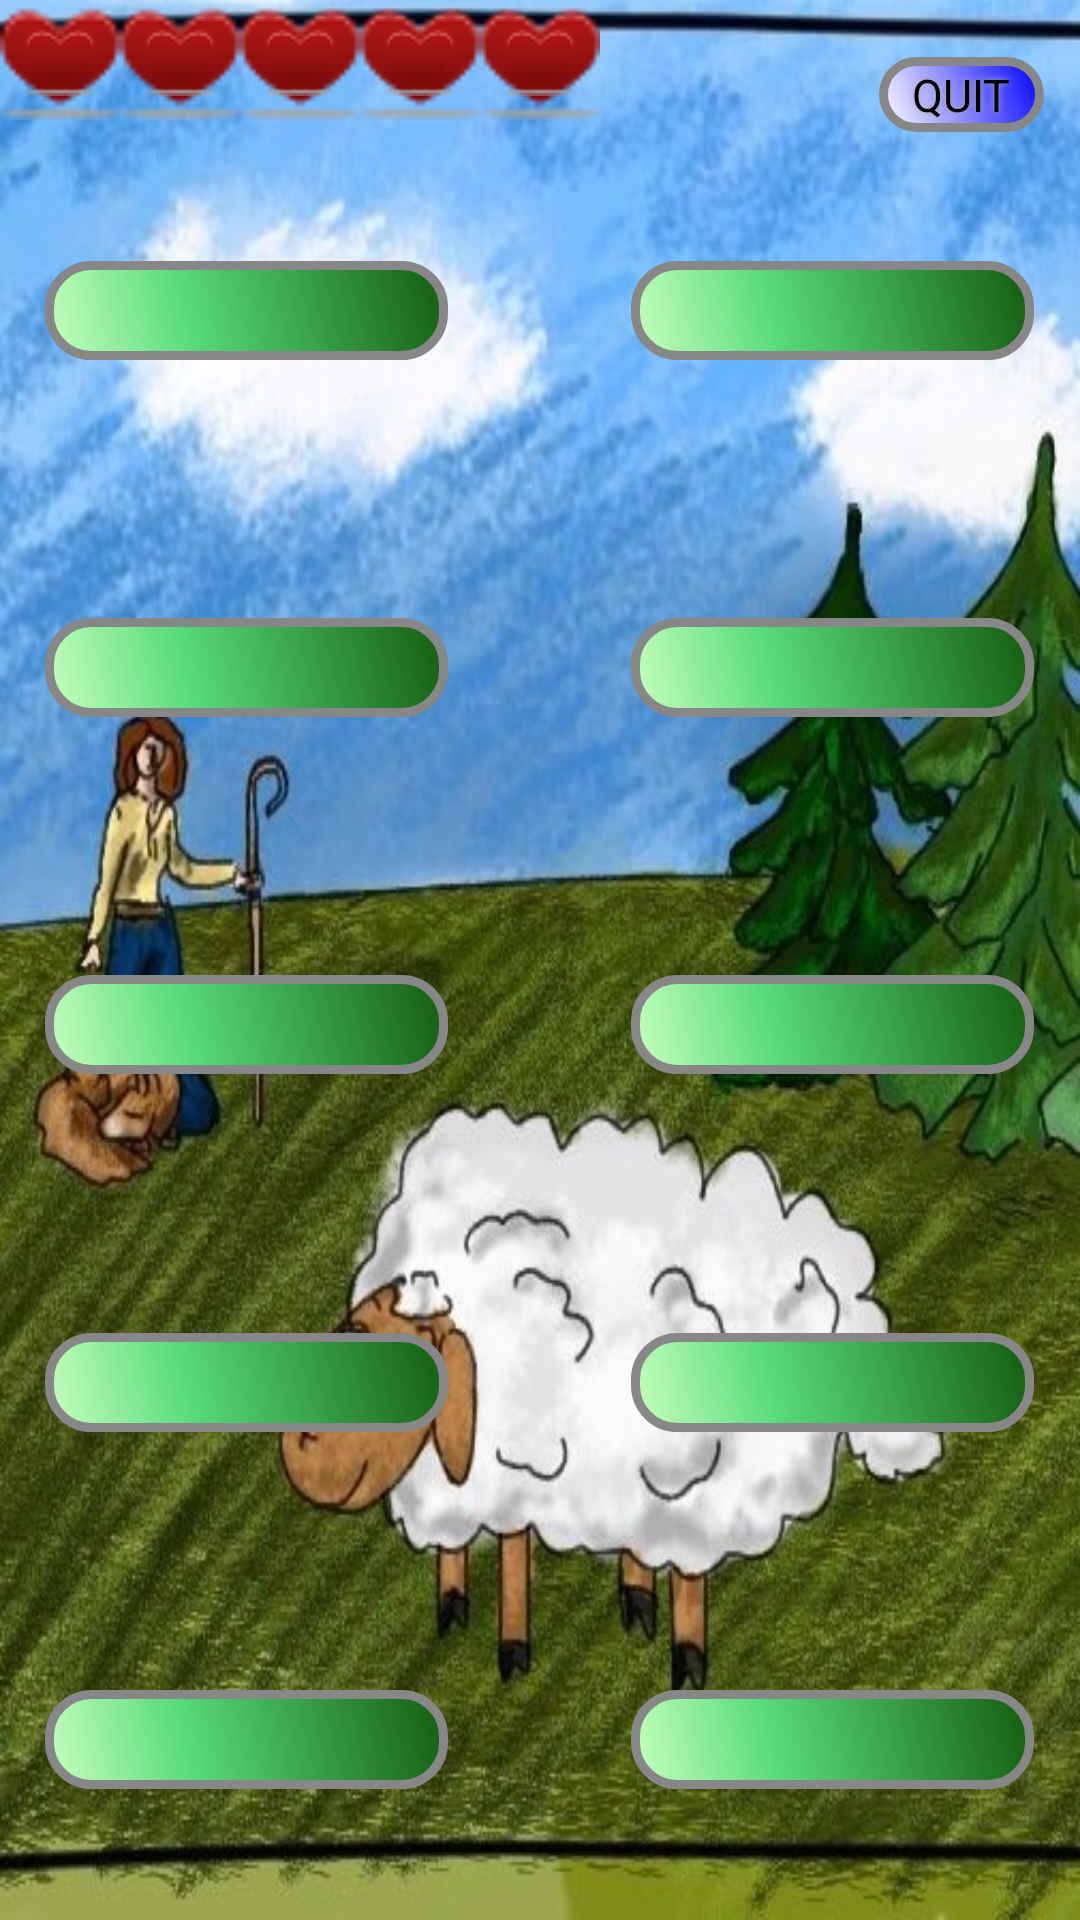

Layout XML and referenced resources for this Android screen:
<!-- AndroidManifest.xml: application theme Theme.SheepApplication -->
<!-- res/layout/exercise_connect.xml -->
<?xml version="1.0" encoding="utf-8"?>
<RelativeLayout xmlns:android="http://schemas.android.com/apk/res/android"
    xmlns:app="http://schemas.android.com/apk/res-auto"
    android:orientation="vertical" android:layout_width="match_parent"
    android:layout_height="match_parent">

    <Button
        android:text="QUIT"
        android:layout_alignParentTop="true"
        android:layout_alignParentRight="true"
        android:layout_alignParentEnd="true"
        android:layout_marginRight="12dp"
        android:layout_marginEnd="12dp"
        android:layout_marginTop="19dp"
        android:id="@+id/quit_con"
        android:layout_height="25sp"
        android:background="@drawable/sheep_blue_button"
        android:layout_width="55sp" />
    <TableLayout
        android:layout_width="match_parent"
        android:layout_height="match_parent"
        android:layout_alignParentBottom="true"
        android:layout_alignParentLeft="true"
        android:layout_alignParentStart="true"
        android:layout_below="@+id/quit_con">

        <TableRow
            android:layout_width="wrap_content"
            android:layout_height="wrap_content"
            android:gravity="center"
            android:layout_weight="0.2"
            android:padding="15dp" >

            <Button
                android:layout_width="match_parent"
                android:layout_height="33sp"
                android:layout_weight=".33"
                android:gravity="center"
                android:id="@+id/button_c1"
                android:onClick="onChoiceClick" />

            <Button
                android:layout_width="match_parent"
                android:layout_height="wrap_content"
                android:layout_weight=".15"
                android:gravity="center"
                android:id="@+id/button_c2"
                android:visibility="invisible" />

            <Button
                android:layout_width="match_parent"
                android:layout_height="33sp"
                android:layout_weight=".33"
                android:gravity="center"
                android:id="@+id/button_c3"
                android:onClick="onChoiceClick" />
        </TableRow>

        <TableRow
            android:layout_width="wrap_content"
            android:layout_height="wrap_content"
            android:gravity="center"
            android:layout_weight="0.2"
            android:padding="15dp" >

            <Button
                android:layout_width="match_parent"
                android:layout_height="33sp"
                android:layout_weight=".33"
                android:gravity="center"
                android:id="@+id/button_c4"
                android:onClick="onChoiceClick" />

            <Button
                android:layout_width="match_parent"
                android:layout_height="wrap_content"
                android:layout_weight=".15"
                android:gravity="center"
                android:id="@+id/button_c5"
                android:onClick="onChoiceClick"
                android:visibility="invisible" />

            <Button
                android:layout_width="match_parent"
                android:layout_height="33sp"
                android:layout_weight=".33"
                android:gravity="center"
                android:id="@+id/button_c6"
                android:onClick="onChoiceClick" />
        </TableRow>

        <TableRow
            android:layout_width="wrap_content"
            android:layout_height="wrap_content"
            android:gravity="center"
            android:layout_weight="0.2"
            android:padding="15dp" >

            <Button
                android:layout_width="match_parent"
                android:layout_height="33sp"
                android:layout_weight=".33"
                android:gravity="center"
                android:id="@+id/button_c7"
                android:onClick="onChoiceClick" />

            <Button
                android:layout_width="match_parent"
                android:layout_height="wrap_content"
                android:layout_weight=".15"
                android:gravity="center"
                android:id="@+id/button_c8"
                android:onClick="onChoiceClick"
                android:visibility="invisible" />

            <Button
                android:layout_width="match_parent"
                android:layout_height="33sp"
                android:layout_weight=".33"
                android:gravity="center"
                android:id="@+id/button_c9"
                android:onClick="onChoiceClick" />
        </TableRow>

        <TableRow
            android:layout_width="wrap_content"
            android:layout_height="wrap_content"
            android:gravity="center"
            android:layout_weight="0.2"
            android:padding="15dp" >

            <Button
                android:layout_width="match_parent"
                android:layout_height="33sp"
                android:layout_weight=".33"
                android:gravity="center"
                android:id="@+id/button_c10"
                android:onClick="onChoiceClick" />

            <Button
                android:layout_width="match_parent"
                android:layout_height="wrap_content"
                android:layout_weight=".15"
                android:gravity="center"
                android:id="@+id/button_c11"
                android:onClick="onChoiceClick"
                android:visibility="invisible" />

            <Button
                android:layout_width="match_parent"
                android:layout_height="33sp"
                android:layout_weight=".33"
                android:gravity="center"
                android:id="@+id/button_c12"
                android:onClick="onChoiceClick" />
        </TableRow>

        <TableRow
            android:layout_width="wrap_content"
            android:layout_height="wrap_content"
            android:gravity="center"
            android:layout_weight="0.2"
            android:padding="15dp" >

            <Button
                android:layout_width="match_parent"
                android:layout_weight=".33"
                android:gravity="center"
                android:id="@+id/button_c13"
                android:onClick="onChoiceClick"
                android:layout_height="33sp" />

            <Button
                android:layout_width="match_parent"
                android:layout_height="wrap_content"
                android:layout_weight=".15"
                android:gravity="center"
                android:id="@+id/button_c14"
                android:onClick="onChoiceClick"
                android:visibility="invisible" />

            <Button
                android:layout_width="match_parent"
                android:layout_height="33sp"
                android:layout_weight=".33"
                android:gravity="center"
                android:id="@+id/button_c15"
                android:onClick="onChoiceClick" />
        </TableRow>
    </TableLayout>


    <ImageView
        app:srcCompat="@drawable/favorites"
        android:layout_alignParentTop="true"
        android:id="@+id/live_con1"
        android:layout_width="40dp"
        android:layout_height="40dp"
        android:background="@drawable/favorites"
        android:scaleType="center"
        android:visibility="visible" />

    <ImageView
        app:srcCompat="@drawable/favorites"
        android:id="@+id/live_con2"
        android:layout_width="40dp"
        android:layout_height="40dp"
        android:background="@drawable/favorites"
        android:scaleType="center"
        android:layout_alignParentTop="true"
        android:layout_toRightOf="@+id/live_con1"
        android:layout_toEndOf="@+id/live_con1"
        android:visibility="visible"/>

    <ImageView
        app:srcCompat="@drawable/favorites"
        android:id="@+id/live_con3"
        android:layout_width="40dp"
        android:layout_height="40dp"
        android:background="@drawable/favorites"
        android:scaleType="center"
        android:layout_alignParentTop="true"
        android:layout_toRightOf="@+id/live_con2"
        android:layout_toEndOf="@+id/live_con2"
        android:visibility="visible"/>


    <ImageView
        app:srcCompat="@drawable/favorites"
        android:id="@+id/live_con4"
        android:layout_width="40dp"
        android:layout_height="40dp"
        android:background="@drawable/favorites"
        android:scaleType="center"
        android:layout_alignParentTop="true"
        android:layout_toRightOf="@+id/live_con3"
        android:layout_toEndOf="@+id/live_con3"
        android:visibility="visible"/>

    <ImageView
        app:srcCompat="@drawable/favorites"
        android:id="@+id/live_con5"
        android:layout_width="40dp"
        android:layout_height="40dp"
        android:background="@drawable/favorites"
        android:scaleType="center"
        android:layout_alignParentTop="true"
        android:layout_toRightOf="@+id/live_con4"
        android:layout_toEndOf="@+id/live_con4"
        android:visibility="visible"/>
    
</RelativeLayout>
<!-- resources referenced by this layout -->
<resources>
  <!-- drawable favorites: png bitmap (drawable, 932 bytes) -->
  <!-- drawable sheep_blue_button (drawable) -->
  <?xml version="1.0" encoding="utf-8"?>
  <selector xmlns:android="http://schemas.android.com/apk/res/android">
      <item>
          <shape android:shape="rectangle" >
              <corners android:radius="14dp" />
              <gradient
                  android:angle="45"
                  android:centerX="35%"
                  android:startColor="#FFFFFF"
                  android:endColor="#0000FF"
                  android:type="linear" />
              <stroke
                  android:width="3dp"
                  android:color="#878787" />
          </shape>
      </item>
  </selector>
  <style name="Theme.SheepApplication" parent="Theme.AppCompat">
          <item name="android:windowBackground">@drawable/sheep_on_field</item>
          <item name="android:windowNoTitle">true</item>
          <item name="android:buttonStyle">@style/SheepButtonGreen</item>
      </style>
  <!-- drawable sheep_on_field: jpg bitmap (drawable-land, 146108 bytes) -->
  <style name="SheepButtonGreen" parent="android:Widget.Button">
          <item name="android:background">@drawable/sheep_green_button</item>
          <item name="android:shadowColor">#A8A8A8</item>
          <item name="android:shadowRadius">5</item>
          <item name="android:textSize">15sp</item>
          <item name="android:gravity">center</item>
          <item name="android:layout_height">match_parent</item>
      </style>
  <!-- drawable sheep_green_button (drawable) -->
  <?xml version="1.0" encoding="utf-8"?>
  <selector xmlns:android="http://schemas.android.com/apk/res/android">
      <item android:state_pressed="true" >
          <shape android:shape="rectangle" >
              <corners android:radius="14dp" />
              <gradient
                  android:angle="45"
                  android:centerX="35%"
                  android:centerColor="#4AB867"
                  android:startColor="#84A87E"
                  android:endColor="#0F420C"
                  android:type="linear" />
              <stroke
                  android:width="3dp"
                  android:color="#878787" />
          </shape>
      </item>
  
      <item android:state_focused="true">
          <shape android:shape="rectangle" >
              <corners android:radius="14dp" />
              <gradient
                  android:angle="45"
                  android:centerX="35%"
                  android:centerColor="#40DB4F"
                  android:startColor="#FFFFFF"
                  android:endColor="#439E43"
                  android:type="linear" />
              <stroke
                  android:width="3dp"
                  android:color="#878787" />
          </shape>
      </item>
  
      <item>
          <shape android:shape="rectangle" >
              <corners android:radius="14dp" />
              <gradient
                  android:angle="45"
                  android:centerX="35%"
                  android:centerColor="#58DB7B"
                  android:startColor="#C8FFBF"
                  android:endColor="#155C10"
                  android:type="linear" />
              <stroke
                  android:width="3dp"
                  android:color="#878787" />
          </shape>
      </item>
  </selector>
</resources>
